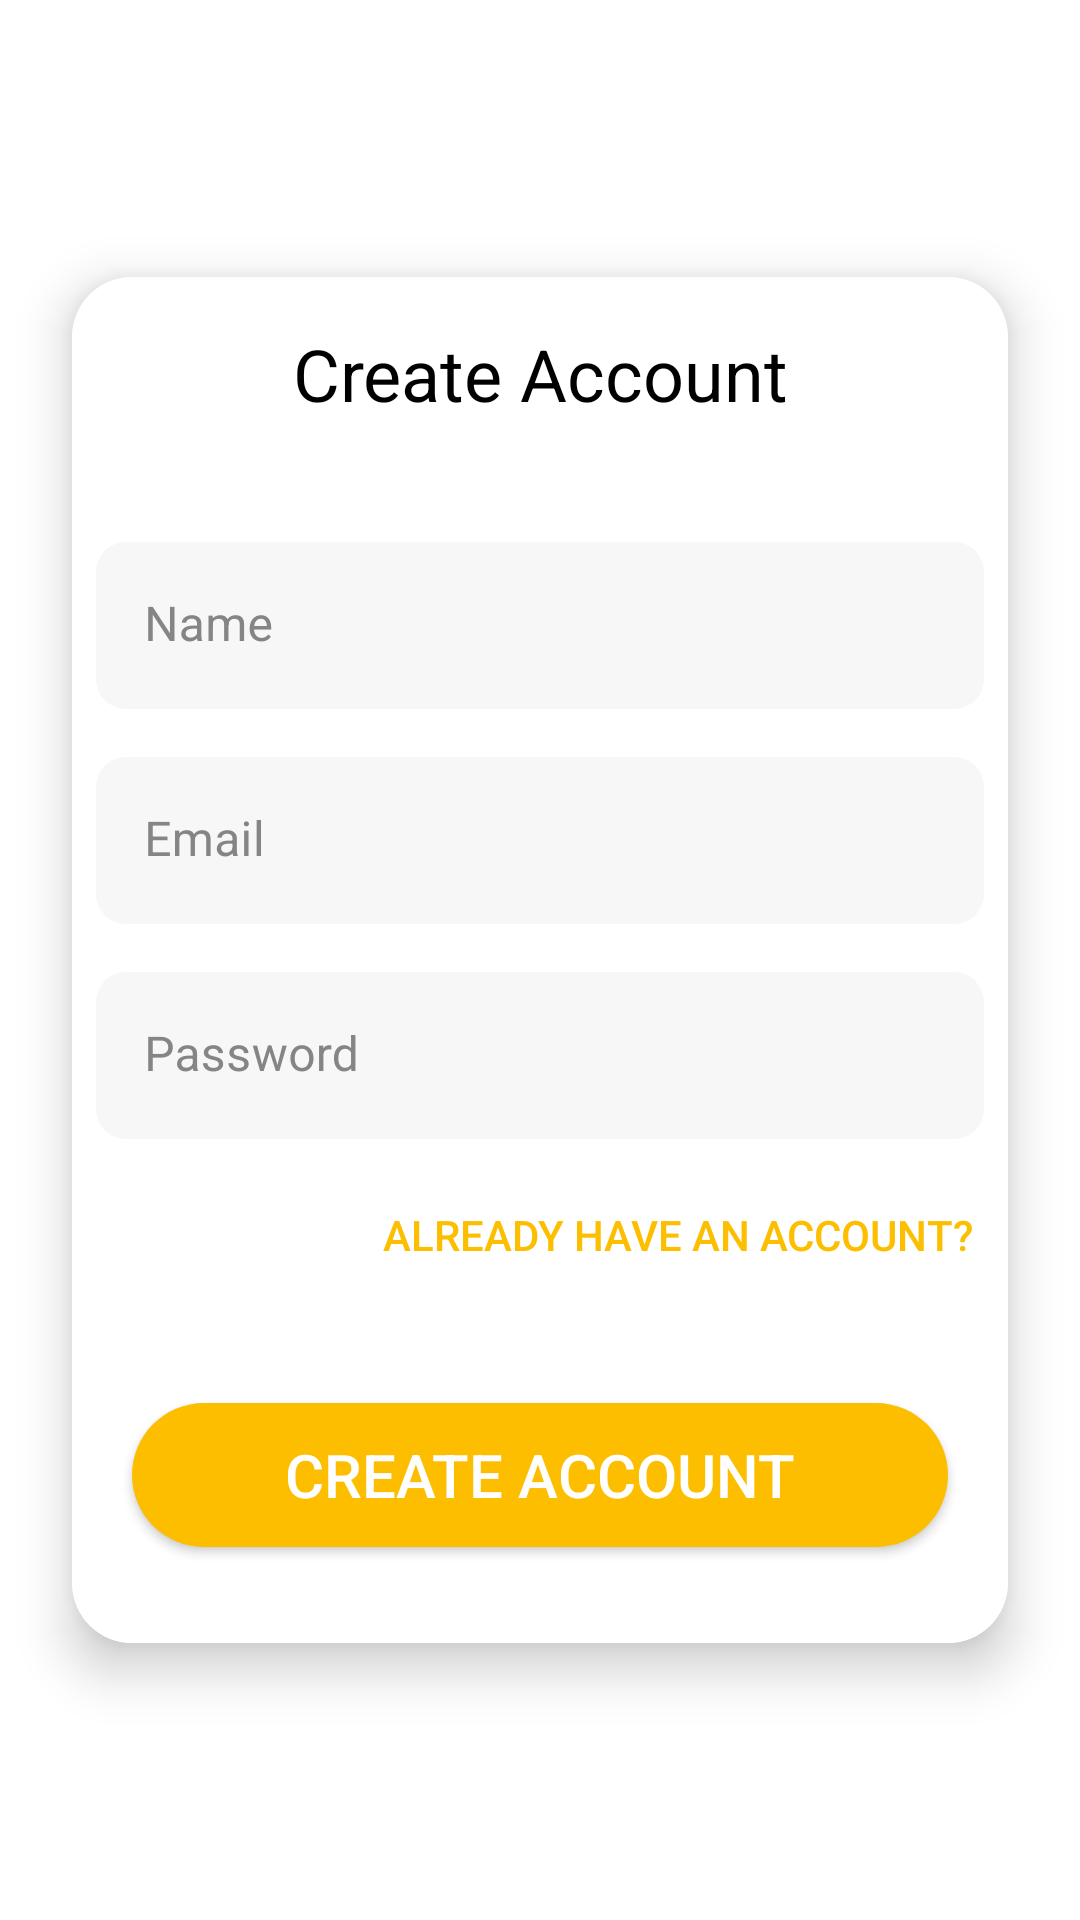

Write the Android layout XML for this screen, with the resource values it uses.
<!-- AndroidManifest.xml: application theme Theme.ParkingApp -->
<!-- res/layout/fragment_create_user.xml -->
<?xml version="1.0" encoding="utf-8"?>
<FrameLayout xmlns:android="http://schemas.android.com/apk/res/android"
    xmlns:tools="http://schemas.android.com/tools"
    android:layout_width="match_parent"
    android:layout_height="match_parent"
    xmlns:app="http://schemas.android.com/apk/res-auto"
    tools:context=".ConnectAuth.CreateUserFragment">

    <androidx.cardview.widget.CardView
        android:layout_width="match_parent"
        android:layout_height="wrap_content"
        android:layout_gravity="center"
        android:layout_marginStart="24dp"
        android:layout_marginEnd="24dp"
        app:cardBackgroundColor="@color/white_color"
        app:cardElevation="10dp"
        app:cardCornerRadius="20dp">
        <ScrollView
            android:layout_width="match_parent"
            android:layout_height="wrap_content">


        <LinearLayout
            android:layout_width="match_parent"
            android:layout_height="wrap_content"
            android:background="@color/white_color"
            android:orientation="vertical">


            <TextView
                android:layout_width="match_parent"
                android:layout_height="wrap_content"
                android:gravity="center"
                android:text="Create Account"
                android:textColor="@color/black_color"
                android:textSize="24sp"
                android:layout_marginTop="16dp"
                android:layout_marginBottom="32dp"/>

            <LinearLayout
                android:layout_width="match_parent"
                android:layout_height="wrap_content"
                android:orientation="vertical">

                <com.google.android.material.textfield.TextInputLayout
                    android:layout_width="match_parent"
                    android:layout_height="wrap_content"
                    app:boxStrokeWidth="0dp"
                    app:hintTextColor="@color/orange_color"
                    app:boxStrokeWidthFocused="1dp"
                    android:layout_margin="8dp"
                    app:boxCornerRadiusBottomEnd="10dp"
                    app:boxCornerRadiusBottomStart= "10dp"
                    app:boxCornerRadiusTopEnd="10dp"
                    android:backgroundTint="@color/background_white"
                    app:boxCornerRadiusTopStart="10dp"
                    app:boxStrokeColor="@color/background_white"
                    app:boxStrokeErrorColor="@color/error_color"
                    android:textColorHint="@color/gray_color"
                    android:elevation="10dp"
                    >

                    <com.google.android.material.textfield.TextInputEditText
                        android:id="@+id/et_nameCreate"
                        android:layout_width="match_parent"
                        android:layout_height="wrap_content"
                        android:backgroundTint="@color/background_white"
                        android:textColorHint="@color/gray_color"
                        android:textColor="@color/black_color"
                        android:singleLine="true"
                        android:textCursorDrawable="@drawable/cursor_color"
                        android:hint="Name" />
                </com.google.android.material.textfield.TextInputLayout>

                <com.google.android.material.textfield.TextInputLayout
                    android:layout_width="match_parent"
                    android:layout_height="wrap_content"
                    app:boxStrokeWidth="0dp"
                    app:hintTextColor="@color/orange_color"
                    app:boxStrokeWidthFocused="1dp"
                    android:layout_margin="8dp"
                    app:boxCornerRadiusBottomEnd="10dp"
                    app:boxCornerRadiusBottomStart= "10dp"
                    app:boxCornerRadiusTopEnd="10dp"
                    android:backgroundTint="@color/background_white"
                    app:boxCornerRadiusTopStart="10dp"
                    app:boxStrokeColor="@color/background_white"
                    android:textColorHint="@color/gray_color"
                    app:boxStrokeErrorColor="@color/error_color"
                    android:elevation="10dp"
                    >

                    <com.google.android.material.textfield.TextInputEditText
                        android:id="@+id/et_emailCreate"
                        android:layout_width="match_parent"
                        android:layout_height="wrap_content"
                        android:backgroundTint="@color/background_white"
                        android:textColor="@color/black_color"
                        android:textColorHint="@color/gray_color"
                        android:singleLine="true"
                        android:textCursorDrawable="@drawable/cursor_color"
                        android:hint="Email" />
                </com.google.android.material.textfield.TextInputLayout>

                <com.google.android.material.textfield.TextInputLayout
                    android:layout_width="match_parent"
                    android:layout_height="wrap_content"
                    app:boxStrokeWidth="0dp"
                    app:hintTextColor="@color/orange_color"
                    app:boxStrokeWidthFocused="1dp"
                    android:layout_margin="8dp"
                    app:boxCornerRadiusBottomEnd="10dp"
                    app:boxCornerRadiusBottomStart= "10dp"
                    app:boxCornerRadiusTopEnd="10dp"
                    android:backgroundTint="@color/background_white"
                    android:textColorHint="@color/gray_color"

                    app:boxCornerRadiusTopStart="10dp"
                    app:boxStrokeColor="@color/background_white"
                    app:boxStrokeErrorColor="@color/error_color"
                    android:elevation="10dp"
                    >

                    <com.google.android.material.textfield.TextInputEditText
                        android:id="@+id/et_passwordCreate"
                        android:layout_width="match_parent"
                        android:layout_height="wrap_content"
                        android:backgroundTint="@color/background_white"
                        android:singleLine="true"
                        android:textCursorDrawable="@drawable/cursor_color"
                        android:textColor="@color/black_color"
                        android:textColorHint="@color/gray_color"
                        android:hint="Password" />
                </com.google.android.material.textfield.TextInputLayout>
                <Button
                    android:id="@+id/btn_returnToAccountConnection"
                    android:layout_width="wrap_content"
                    android:layout_height="wrap_content"
                    android:layout_gravity="end"
                    android:text="Already have an account?"
                    style="@style/Widget.AppCompat.Button.Borderless"
                    android:textColor="@color/orange_color"/>
            </LinearLayout>

            <Button
                android:id="@+id/btn_createAccount"
                style="@style/Widget.AppCompat.Button"
                android:layout_width="match_parent"
                android:layout_height="wrap_content"
                android:textSize="20sp"
                android:text="Create account"
                android:padding="8dp"
                android:textColor="@color/white_color"
                android:background="@drawable/rectangle"
                app:backgroundTint="@color/orange_color"
                android:layout_marginStart="20dp"
                android:layout_marginEnd="20dp"
                android:layout_marginBottom="32dp"
                android:layout_marginTop="32dp"
                android:elevation="10dp" />

        </LinearLayout>
        </ScrollView>
    </androidx.cardview.widget.CardView>

</FrameLayout>
<!-- resources referenced by this layout -->
<resources>
  <color name="background_white">#f7f7f7</color>
  <color name="black_color">#000000</color>
  <color name="error_color">#ff4344</color>
  <color name="gray_color">#858585</color>
  <color name="orange_color">#fdbe00</color>
  <color name="white_color">#fff</color>
  <!-- drawable cursor_color (drawable) -->
  <?xml version="1.0" encoding="utf-8"?>
  <shape xmlns:android="http://schemas.android.com/apk/res/android" >
      <size android:width="3dp" />
      <solid android:color="@color/orange_color"  />
  </shape>
  <!-- drawable rectangle (drawable) -->
  <?xml version="1.0" encoding="utf-8"?>
  <shape xmlns:android="http://schemas.android.com/apk/res/android"
      android:shape="rectangle" >
      <corners android:radius="100dp" />
      <solid android:color="@color/orange_color" />
  </shape>
  <style name="Theme.ParkingApp" parent="Theme.MaterialComponents.DayNight.NoActionBar">
          
          <item name="colorPrimary">@color/purple_500</item>
          <item name="colorPrimaryVariant">@color/purple_700</item>
          <item name="colorOnPrimary">@color/white</item>
          
          <item name="colorSecondary">@color/teal_200</item>
          <item name="colorSecondaryVariant">@color/teal_700</item>
          <item name="colorOnSecondary">@color/black</item>
          
          <item name="android:statusBarColor" tools:targetApi="l">@color/white</item>
          
      </style>
  <color name="purple_500">#FF6200EE</color>
  <color name="purple_700">#FF3700B3</color>
  <color name="white">#FFFFFFFF</color>
  <color name="teal_200">#FF03DAC5</color>
  <color name="teal_700">#FF018786</color>
  <color name="black">#FF000000</color>
</resources>
